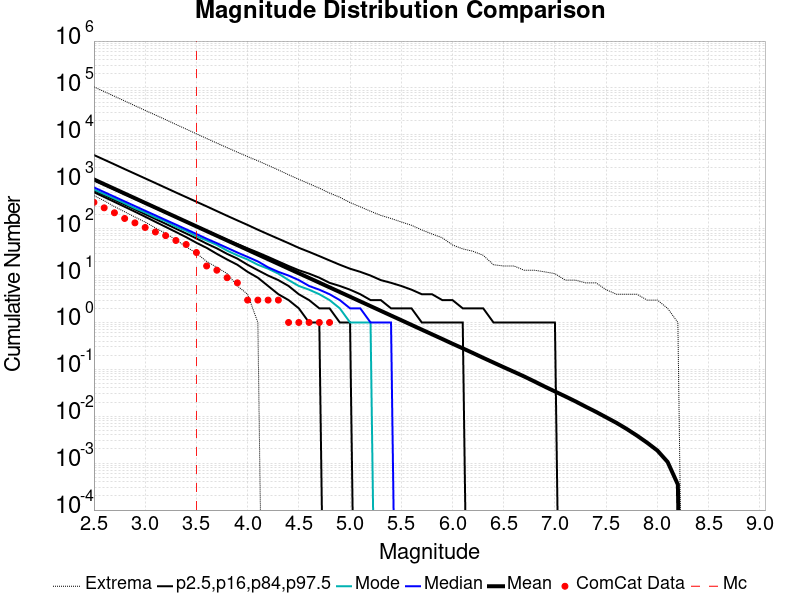

The file beside this chart, header and first rows:
Magnitude, ComCat Data, Simulation Mean, Simulation Median, Simulation Mode, Simulation Minimum, Simulation Maximum, 2.5 %-ile, 16 %-ile, 84 %-ile, 97.5 %-ile
2.5, 364.0, 1119, 757.0, 683.0, 506.0, 105453, 600.0, 657.0, 1083, 3716
2.6, 278.0, 889, 602.0, 547.0, 394.0, 83778, 473.0, 521.0, 861.0, 2956
2.7, 218.0, 706.2, 479.0, 438.0, 296.0, 66558, 372.0, 412.0, 685.0, 2350
2.8, 165.0, 561, 381.0, 347.0, 229.0, 52822, 293.0, 327.0, 545.0, 1863
2.9, 133.0, 445.6, 303.0, 272.0, 177.0, 41861, 230.0, 258.0, 434.0, 1483
3.0, 106.0, 353.9, 241.0, 222.0, 138.0, 33243, 180.0, 204.0, 345.0, 1180
3.1, 85.0, 281.2, 192.0, 174.0, 104.0, 26498, 140.0, 161.0, 275.0, 938.0
3.2, 71.0, 223.3, 153.0, 144.0, 79.0, 21103, 109.0, 127.0, 220.0, 745.0
3.3, 56.0, 177.4, 122.0, 110.0, 58.0, 16685, 85.0, 100.0, 175.0, 591.0
3.4, 46.0, 140.9, 97.0, 90.0, 41.0, 13279, 66.0, 79.0, 140.0, 471.0
3.5, 31.0, 111.9, 77.0, 69.0, 30.0, 10543, 50.0, 62.0, 112.0, 375.0
3.6, 16.0, 88.9, 61.0, 56.0, 20.0, 8375, 39.0, 48.0, 90.0, 299.0
3.7, 13.0, 70.62, 49.0, 45.0, 15.0, 6682, 29.0, 38.0, 72.0, 237.0
3.8, 9.0, 56.09, 39.0, 34.0, 11.0, 5335, 22.0, 29.0, 58.0, 188.0
3.9, 7.0, 44.55, 31.0, 27.0, 6.0, 4275, 17.0, 23.0, 47.0, 150.0
4.0, 3.0, 35.38, 25.0, 22.0, 4.0, 3439, 12.0, 17.0, 38.0, 120.0
4.1, 3.0, 28.09, 20.0, 17.0, 1.0, 2800, 9.0, 13.0, 31.0, 95.0
4.2, 3.0, 22.33, 15.0, 14.0, 0.0, 2239, 6.0, 10.0, 25.0, 76.0
4.3, 3.0, 17.74, 12.0, 11.0, 0.0, 1786, 4.0, 8.0, 20.0, 61.0
4.4, 1.0, 14.09, 10.0, 8.0, 0.0, 1412, 3.0, 6.0, 16.0, 49.0
4.5, 1.0, 11.19, 8.0, 6.0, 0.0, 1126, 2.0, 4.0, 13.0, 39.0
4.6, 1.0, 8.891, 6.0, 5.0, 0.0, 909.0, 1.0, 3.0, 11.0, 32.0
4.7, 1.0, 7.061, 5.0, 4.0, 0.0, 731.0, 1.0, 2.0, 9.0, 26.0
4.8, 1.0, 5.609, 4.0, 3.0, 0.0, 574.0, 0.0, 2.0, 7.0, 21.0
4.9, 0.0, 4.454, 3.0, 2.0, 0.0, 468.0, 0.0, 1.0, 6.0, 17.0
5.0, 0.0, 3.539, 2.0, 1.0, 0.0, 360.0, 0.0, 1.0, 5.0, 14.0
5.1, 0.0, 2.809, 2.0, 1.0, 0.0, 292.0, 0.0, 0.0, 4.0, 12.0
5.2, 0.0, 2.231, 1.0, 1.0, 0.0, 235.0, 0.0, 0.0, 3.0, 10.0
5.3, 0.0, 1.772, 1.0, 0.0, 0.0, 192.0, 0.0, 0.0, 3.0, 8.0
5.4, 0.0, 1.406, 1.0, 0.0, 0.0, 165.0, 0.0, 0.0, 2.0, 7.0
5.5, 0.0, 1.118, 0.0, 0.0, 0.0, 139.0, 0.0, 0.0, 2.0, 6.0
5.6, 0.0, 0.8867, 0.0, 0.0, 0.0, 118.0, 0.0, 0.0, 2.0, 5.0
5.7, 0.0, 0.7037, 0.0, 0.0, 0.0, 94.0, 0.0, 0.0, 1.0, 4.0
5.8, 0.0, 0.5594, 0.0, 0.0, 0.0, 77.0, 0.0, 0.0, 1.0, 4.0
5.9, 0.0, 0.4444, 0.0, 0.0, 0.0, 64.0, 0.0, 0.0, 1.0, 3.0
6.0, 0.0, 0.3518, 0.0, 0.0, 0.0, 45.0, 0.0, 0.0, 1.0, 3.0
6.1, 0.0, 0.2807, 0.0, 0.0, 0.0, 37.0, 0.0, 0.0, 1.0, 2.0
6.2, 0.0, 0.2229, 0.0, 0.0, 0.0, 33.0, 0.0, 0.0, 0.0, 2.0
6.3, 0.0, 0.176, 0.0, 0.0, 0.0, 27.0, 0.0, 0.0, 0.0, 2.0
6.4, 0.0, 0.1398, 0.0, 0.0, 0.0, 17.0, 0.0, 0.0, 0.0, 1.0
6.5, 0.0, 0.111, 0.0, 0.0, 0.0, 16.0, 0.0, 0.0, 0.0, 1.0
6.6, 0.0, 0.08865, 0.0, 0.0, 0.0, 16.0, 0.0, 0.0, 0.0, 1.0
6.7, 0.0, 0.07048, 0.0, 0.0, 0.0, 13.0, 0.0, 0.0, 0.0, 1.0
6.8, 0.0, 0.05518, 0.0, 0.0, 0.0, 13.0, 0.0, 0.0, 0.0, 1.0
6.9, 0.0, 0.04297, 0.0, 0.0, 0.0, 12.0, 0.0, 0.0, 0.0, 1.0
7.0, 0.0, 0.03379, 0.0, 0.0, 0.0, 11.0, 0.0, 0.0, 0.0, 1.0
7.1, 0.0, 0.0266, 0.0, 0.0, 0.0, 8.0, 0.0, 0.0, 0.0, 0.0
7.2, 0.0, 0.0208, 0.0, 0.0, 0.0, 8.0, 0.0, 0.0, 0.0, 0.0
7.3, 0.0, 0.01602, 0.0, 0.0, 0.0, 7.0, 0.0, 0.0, 0.0, 0.0
7.4, 0.0, 0.01244, 0.0, 0.0, 0.0, 7.0, 0.0, 0.0, 0.0, 0.0
7.5, 0.0, 0.0095, 0.0, 0.0, 0.0, 5.0, 0.0, 0.0, 0.0, 0.0
7.6, 0.0, 0.00725, 0.0, 0.0, 0.0, 4.0, 0.0, 0.0, 0.0, 0.0
7.7, 0.0, 0.00537, 0.0, 0.0, 0.0, 4.0, 0.0, 0.0, 0.0, 0.0
7.8, 0.0, 0.00388, 0.0, 0.0, 0.0, 4.0, 0.0, 0.0, 0.0, 0.0
7.9, 0.0, 0.00273, 0.0, 0.0, 0.0, 3.0, 0.0, 0.0, 0.0, 0.0
8.0, 0.0, 0.00186, 0.0, 0.0, 0.0, 3.0, 0.0, 0.0, 0.0, 0.0
8.1, 0.0, 0.00106, 0.0, 0.0, 0.0, 2.0, 0.0, 0.0, 0.0, 0.0
8.2, 0.0, 3.5E-4, 0.0, 0.0, 0.0, 1.0, 0.0, 0.0, 0.0, 0.0
8.3, 0.0, 0.0, 0.0, 0.0, 0.0, 0.0, 0.0, 0.0, 0.0, 0.0
8.4, 0.0, 0.0, 0.0, 0.0, 0.0, 0.0, 0.0, 0.0, 0.0, 0.0
... 6 more rows
